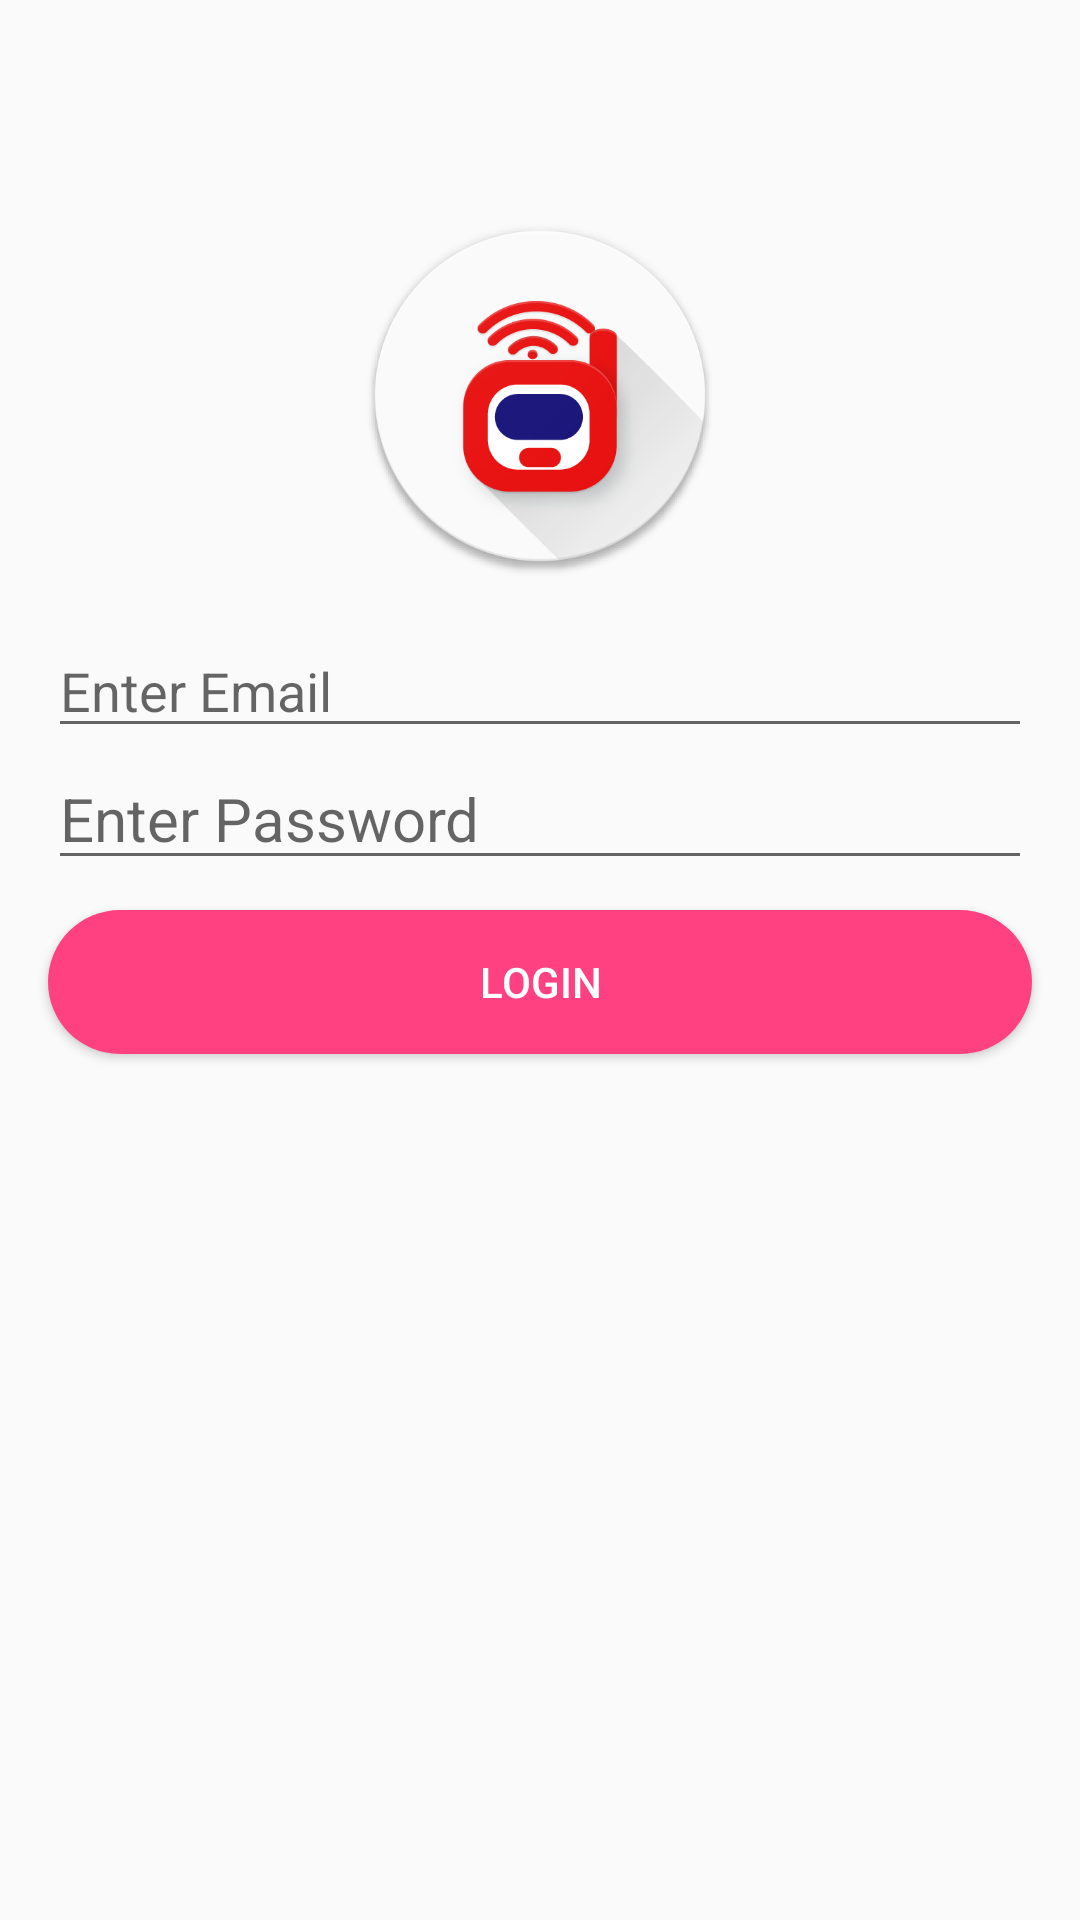

Android layout source for this screen:
<!-- AndroidManifest.xml: application theme AppTheme -->
<!-- res/layout/login_fragment.xml -->
<LinearLayout
    xmlns:android="http://schemas.android.com/apk/res/android"
    xmlns:tools="http://schemas.android.com/tools"
    android:layout_width="match_parent"
    android:layout_height="match_parent"
    android:orientation="vertical"
    tools:context="ke.co.dataintegrated.mobitillretail.login.LoginFragment">

    <ImageView
        android:layout_width="120dp"
        android:layout_height="120dp"
        android:layout_gravity="center_horizontal"
        android:layout_marginBottom="@dimen/dp16"
        android:layout_marginTop="@dimen/dp72"
        android:src="@drawable/mobitill"/>

    <EditText
        android:id="@+id/et_email"
        android:layout_width="match_parent"
        android:layout_height="wrap_content"
        android:layout_marginLeft="@dimen/dp16"
        android:layout_marginRight="@dimen/dp16"
        android:drawableLeft="@drawable/email"
        android:drawablePadding="@dimen/dp10"
        android:hint="Enter Email"
        android:inputType="textEmailAddress"/>

    <EditText
        android:id="@+id/et_password"
        android:layout_width="match_parent"
        android:layout_height="wrap_content"
        android:layout_marginLeft="@dimen/dp16"
        android:layout_marginRight="@dimen/dp16"
        android:drawableLeft="@drawable/password"
        android:drawablePadding="@dimen/dp10"
        android:hint="Enter Password"
        android:inputType="textPassword"
        android:textSize="20sp"/>

    <Button
        android:id="@+id/btn_login"
        android:layout_marginTop="@dimen/dp10"
        android:layout_marginBottom="@dimen/dp10"
        android:layout_marginLeft="@dimen/dp16"
        android:layout_marginRight="@dimen/dp16"
        android:background="@drawable/button"
        android:layout_width="match_parent"
        android:text="Login"
        android:textColor="@color/white"
        android:layout_height="wrap_content"/>

</LinearLayout>
<!-- resources referenced by this layout -->
<resources>
  <color name="white">#FFFFFF</color>
  <dimen name="dp10">10dp</dimen>
  <dimen name="dp16">16dp</dimen>
  <dimen name="dp72">72dp</dimen>
  <!-- drawable button (drawable) -->
  <?xml version="1.0" encoding="utf-8"?>
  <shape xmlns:android="http://schemas.android.com/apk/res/android"
      android:shape="rectangle">
      <solid   android:color="@color/colorAccent"/>
      <corners android:radius="50dp"/>
  
  </shape>
  <!-- drawable mobitill: png bitmap (drawable-hdpi, 21342 bytes) -->
  <style name="AppTheme" parent="Theme.AppCompat.Light.NoActionBar">
          
          <item name="colorPrimary">@color/colorPrimary</item>
          <item name="colorPrimaryDark">@color/colorPrimaryDark</item>
          <item name="colorAccent">@color/colorAccent</item>
      </style>
  <color name="colorAccent">#FF4081</color>
  <color name="colorPrimary">#2196F3</color>
  <color name="colorPrimaryDark">#1976D2</color>
</resources>
